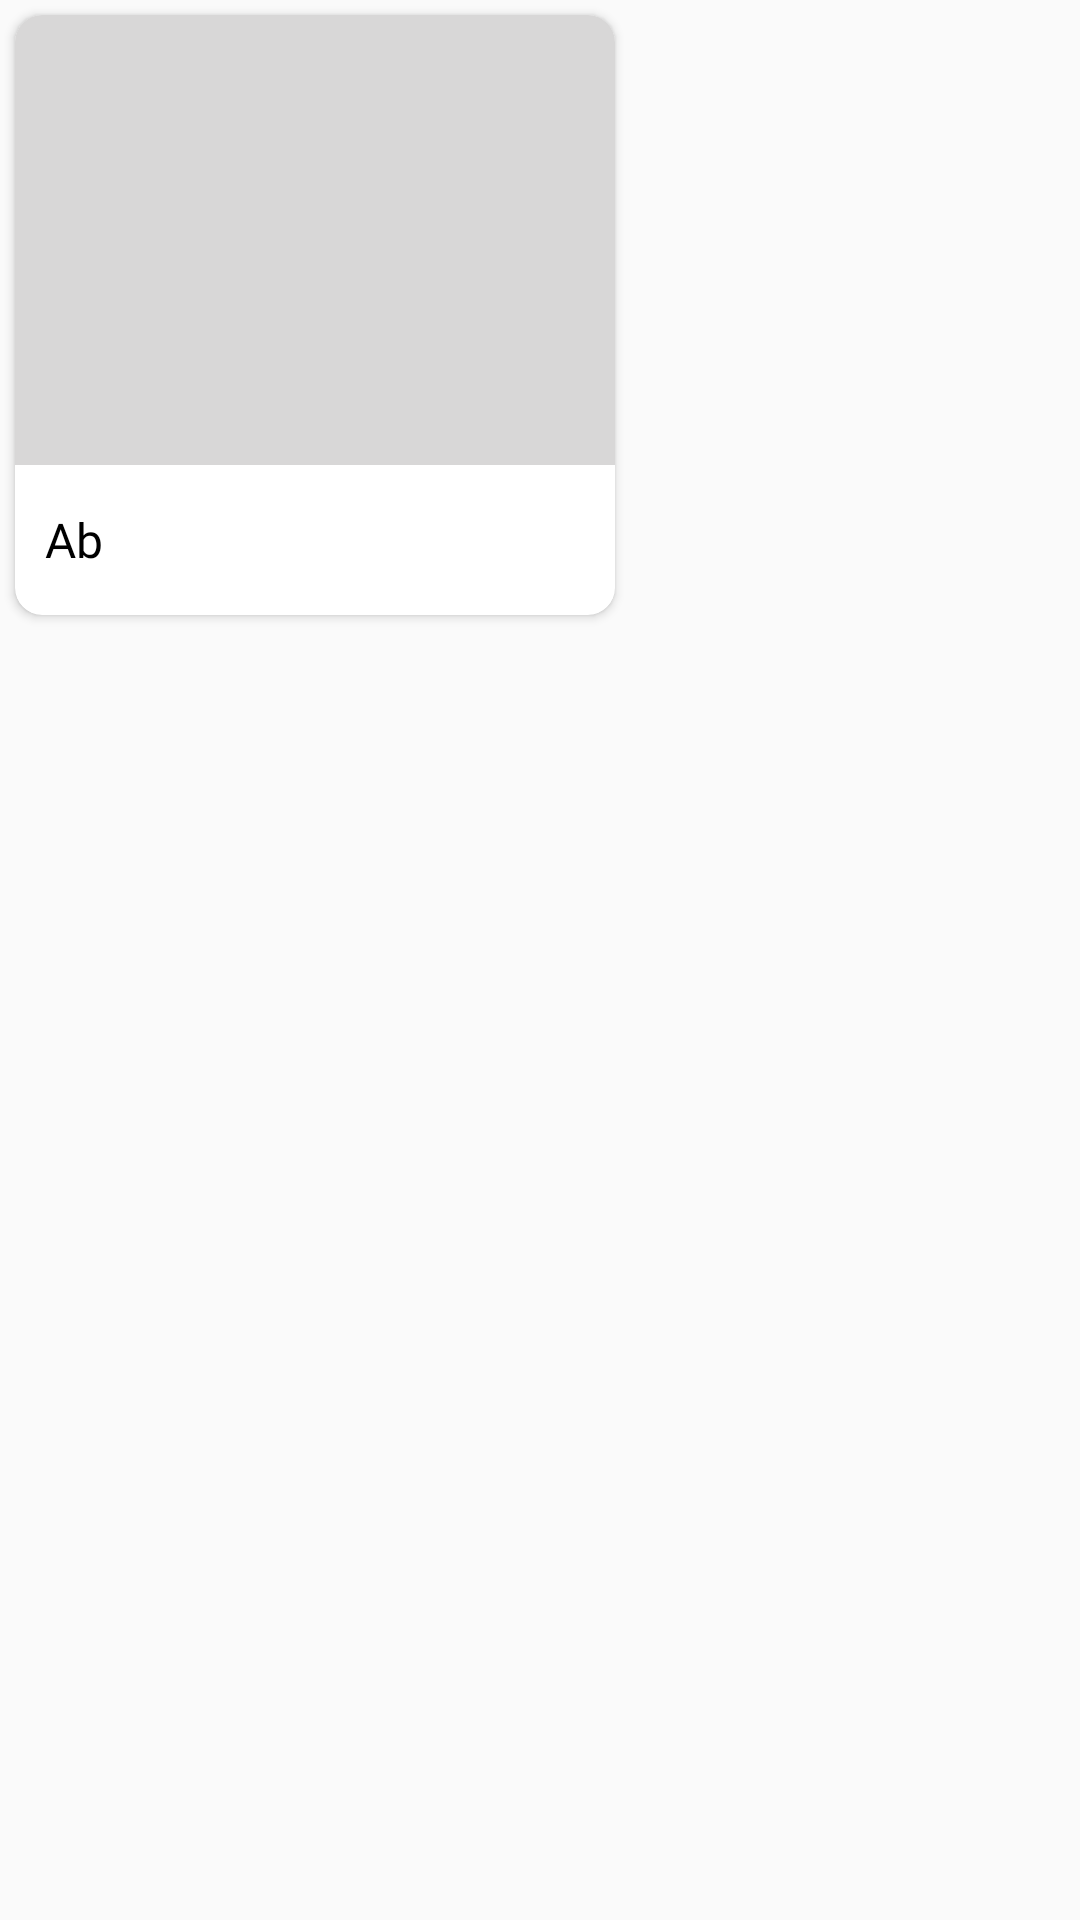

Write the Android layout XML for this screen, with the resource values it uses.
<!-- AndroidManifest.xml: application theme CustomTheme -->
<!-- res/layout/city_item.xml -->
<RelativeLayout
    xmlns:android="http://schemas.android.com/apk/res/android"
    xmlns:card_view="http://schemas.android.com/apk/res-auto"
    android:layout_width="wrap_content"
    android:layout_height="wrap_content"
    android:layout_marginHorizontal="8dp">

    <androidx.cardview.widget.CardView
        android:layout_width="200dp"
        android:layout_height="200dp"
        android:layout_margin="5dp"
        card_view:cardCornerRadius="9dp">

        <LinearLayout
            android:layout_width="match_parent"
            android:layout_height="match_parent"
            android:gravity="center"
            android:orientation="vertical">

            <ImageView
                android:id="@+id/imageCity"
                android:layout_width="match_parent"
                android:layout_height="150dp"
                android:layout_gravity="center"
                android:scaleType="centerCrop"
                android:background="#D8D7D7"/>

            <TextView
                android:id="@+id/city_name"
                android:layout_width="match_parent"
                android:layout_height="50dp"
                android:fontFamily="@font/nunito_semibold"
                android:gravity="center|start"
                android:paddingStart="10dp"
                android:paddingLeft="5dp"
                android:text="Ab"
                android:textColor="@android:color/black"
                android:textSize="16sp" />

        </LinearLayout>
    </androidx.cardview.widget.CardView>
</RelativeLayout>
<!-- resources referenced by this layout -->
<resources>
  <style name="CustomTheme" parent="Theme.AppCompat.Light.NoActionBar">
          
          <item name="colorPrimary">@color/colorgreen</item>
          <item name="colorPrimaryDark">@color/colorgreen</item>
          <item name="colorAccent">@color/colorAccent</item>
          <item name="android:statusBarColor">@android:color/transparent</item>
          <item name="android:windowTranslucentStatus">true</item>
          <item name="android:windowActivityTransitions">true</item>
          <item name="android:windowContentTransitions">true</item>
      </style>
  <color name="colorgreen">#C6F46F</color>
  <color name="colorAccent">#03DAC5</color>
</resources>
